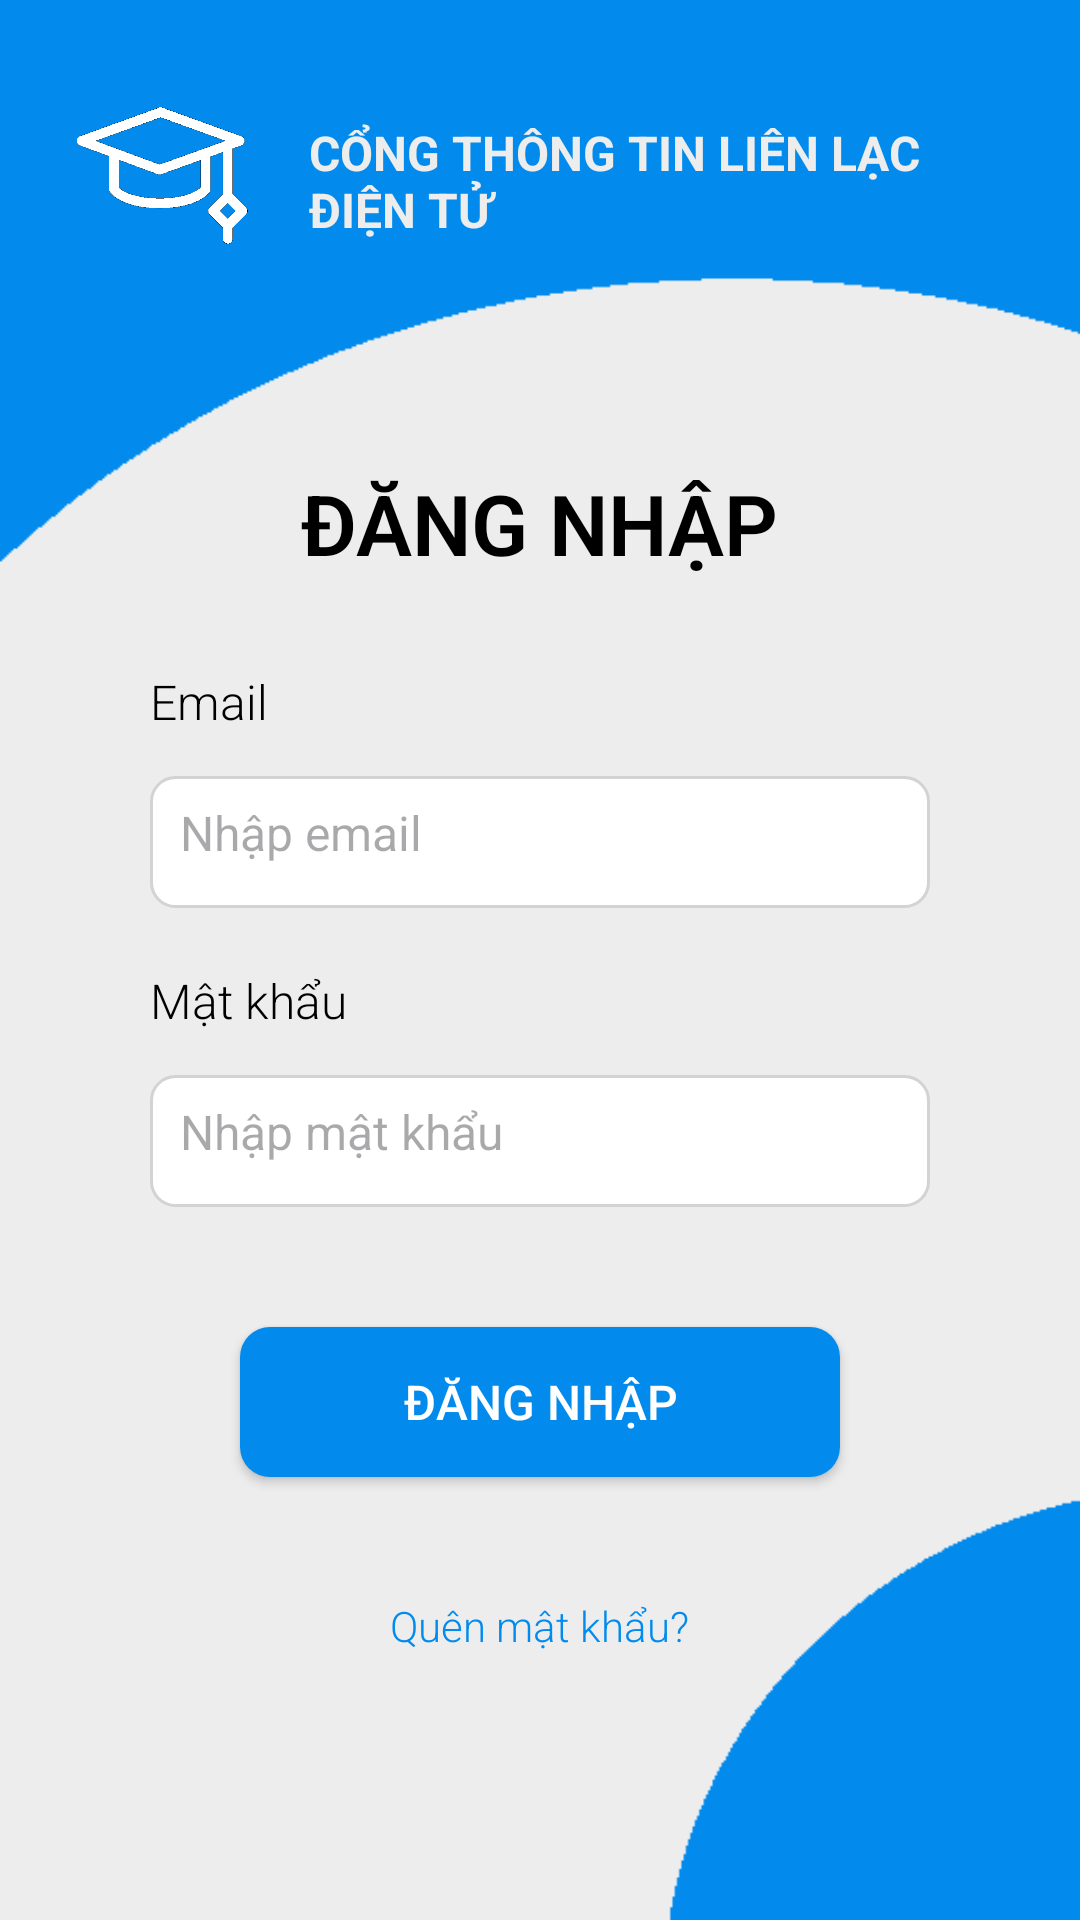

Reconstruct the res/layout file that produces this screen, plus the resources it refers to.
<!-- AndroidManifest.xml: application theme Theme.Demosll -->
<!-- res/layout/activity_login.xml -->
<?xml version="1.0" encoding="utf-8"?>
<RelativeLayout xmlns:android="http://schemas.android.com/apk/res/android"
    android:layout_width="match_parent"
    android:layout_height="match_parent"
    android:background="@drawable/bg_login"
    android:padding="20dp"
    android:fitsSystemWindows="true">

    
    <ImageView
        android:id="@+id/logo"
        android:layout_width="68dp"
        android:layout_height="57dp"
        android:layout_alignParentStart="true"
        android:layout_marginStart="0dp"
        android:layout_marginTop="10dp"
        android:src="@drawable/ic_logo" />

    
    <TextView
        android:id="@+id/tvHeader"
        android:layout_width="297dp"
        android:layout_height="wrap_content"
        android:layout_alignParentStart="true"
        android:layout_alignParentEnd="true"
        android:layout_marginStart="83dp"
        android:layout_marginTop="20dp"
        android:layout_marginEnd="11dp"
        android:text="CỔNG THÔNG TIN LIÊN LẠC ĐIỆN TỬ"
        android:textColor="#EDEDED"
        android:textSize="16sp"
        android:textStyle="bold" />

    <TextView
        android:id="@+id/tvTitle"
        android:layout_width="wrap_content"
        android:layout_height="wrap_content"
        android:layout_below="@id/tvHeader"
        android:layout_centerHorizontal="true"
        android:layout_marginTop="75dp"
        android:fontFamily="sans-serif-light"
        android:text="ĐĂNG NHẬP"
        android:textColor="#000"
        android:textSize="28sp"
        android:textStyle="bold" />

    
    <TextView
        android:id="@+id/tvEmail"
        android:layout_width="wrap_content"
        android:layout_height="wrap_content"
        android:layout_below="@id/tvTitle"
        android:layout_marginTop="30dp"
        android:layout_marginStart="30dp"
        android:text="Email"
        android:textColor="#000"
        android:textSize="16sp"
        android:fontFamily="sans-serif-light"/>

    <EditText
        android:id="@+id/edtEmail"
        android:layout_width="match_parent"
        android:layout_height="50dp"
        android:layout_below="@id/tvEmail"
        android:layout_marginTop="8dp"
        android:layout_marginHorizontal="30dp"
        android:background="@drawable/bg_edittext"
        android:inputType="textEmailAddress"
        android:padding="10dp"
        android:textSize="16sp"
        android:hint="Nhập email "/>

    
    <TextView
        android:id="@+id/tvPassword"
        android:layout_width="wrap_content"
        android:layout_height="wrap_content"
        android:layout_below="@id/edtEmail"
        android:layout_marginTop="20dp"
        android:layout_marginStart="30dp"
        android:text="Mật khẩu"
        android:textColor="#000"
        android:textSize="16sp"
        android:fontFamily="sans-serif-light"/>

    <EditText
        android:id="@+id/edtPassword"
        android:layout_width="match_parent"
        android:layout_height="50dp"
        android:layout_below="@id/tvPassword"
        android:layout_marginTop="8dp"
        android:layout_marginHorizontal="30dp"
        android:background="@drawable/bg_edittext"
        android:inputType="textPassword"
        android:padding="10dp"
        android:textSize="16sp"
        android:hint="Nhập mật khẩu"/>

    
    <androidx.appcompat.widget.AppCompatButton
        android:id="@+id/btnLogin"
        android:layout_width="200dp"
        android:layout_height="50dp"
        android:layout_below="@id/edtPassword"
        android:layout_centerHorizontal="true"
        android:layout_marginTop="40dp"
        android:background="@drawable/bg_button"
        android:elevation="4dp"
        android:text="ĐĂNG NHẬP"
        android:textColor="#fff"
        android:textSize="16sp"
        android:fontFamily="sans-serif-medium"/>

    
    <TextView
        android:id="@+id/tvForgotPassword"
        android:layout_width="wrap_content"
        android:layout_height="wrap_content"
        android:layout_below="@id/btnLogin"
        android:layout_centerHorizontal="true"
        android:layout_marginTop="40dp"
        android:fontFamily="sans-serif-light"
        android:text="Quên mật khẩu?"
        android:textColor="#028BED"
        android:textSize="14sp" />

</RelativeLayout>
<!-- resources referenced by this layout -->
<resources>
  <!-- drawable bg_button (drawable) -->
  <?xml version="1.0" encoding="utf-8"?>
  <shape xmlns:android="http://schemas.android.com/apk/res/android">
      <solid android:color="#028BED"/>
      <corners android:radius="10dp"/>
      <shadowColor android:radius="6dp" android:color="#80000000"/>
  </shape>
  <!-- drawable bg_edittext (drawable) -->
  <?xml version="1.0" encoding="utf-8"?>
  <layer-list xmlns:android="http://schemas.android.com/apk/res/android">
      
  
  
      
      <item android:top="6dp">  
          <shape>
              <solid android:color="#FFFFFF"/> 
              <corners android:radius="8dp"/>
              <shadowColor android:radius="6dp" android:color="#80000000"/>
              <stroke android:width="1dp" android:color="#D3D3D3"/> 
          </shape>
      </item>
  </layer-list>
  <!-- drawable bg_login: png bitmap (drawable, 5116 bytes) -->
  <!-- drawable ic_logo: png bitmap (drawable, 12897 bytes) -->
  <style name="Theme.Demosll" parent="Base.Theme.Demosll" />
  <style name="Base.Theme.Demosll" parent="Theme.Material3.DayNight.NoActionBar">
          
          
      </style>
</resources>
